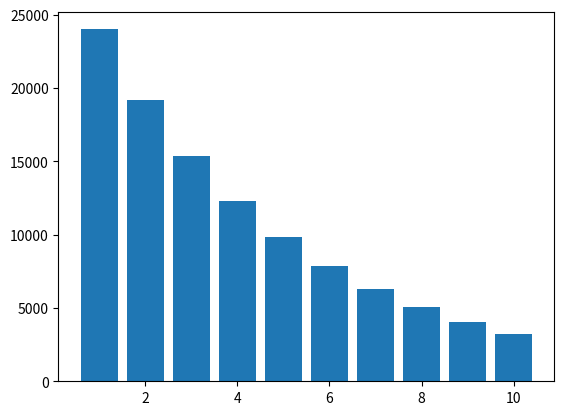

Generate this figure with matplotlib:
# Теперь этот файл исполняемый вместо main.py
from sympy import symbols
import pandas as pd
from matplotlib import pyplot as plt

print('запуск из myfile.py ')

# Вариант 10
k, T, C, L = symbols('k C T L')

#Контейнер расчета
# 1 способ
C_ost=120000
Am_lst=[]
C_ost_lst=[]
for i in range(10):
  Am = (C-L)/T
  C_ost -= Am.subs({C: 120000, T:10, L:0})
  Am_lst.append(round(Am.subs({C: 120000, T:10, L:0}), 2))
  C_ost_lst.append(round(C_ost, 2))
print('Am_lst:', Am_lst)
print('C_ost_lst:', C_ost_lst )

# 2 способ
Aj=0
C_ost=120000
Am_lst_2=[]
C_ost_lst_2=[]
for i in range(10):
  Am = k * 1/T * (C - Aj)
  C_ost -= Am.subs({C: 120000, T:10, k:2})
  Am_lst_2.append(round(Am.subs({C: 120000, T:10, k:2}), 2))
  Aj += Am
  C_ost_lst_2.append(round(C_ost, 2))
print('Am_lst_2:', Am_lst_2)
print('C_ost_lst_2:', C_ost_lst_2)

#Контейнер табличного вывода
Y = range(1, 11)
table1 = list(zip(Y, C_ost_lst, Am_lst))
table2 = list(zip(Y, C_ost_lst_2, Am_lst_2))
tfame = pd.DataFrame(table1, columns = ['Y', 'C_ost_lst', 'Am_lst'])
tfame2 = pd.DataFrame(table2, columns = ['Y', 'C_ost_lst_2', 'Am_lst_2'])

print(tfame)
print(tfame2)

#Контейнер визуализации
table1 = list(zip(Y, Am_lst))
table2 = list(zip(Y, Am_lst_2))
tfame = pd.DataFrame(table1, columns = ['Y', 'Am_lst'])
tfame2 = pd.DataFrame(table2, columns = ['Y', 'Am_lst_2'])

plt.bar(tfame['Y'], tfame2['Am_lst_2'])
plt.show()

# Сосед сделал всё правильно
